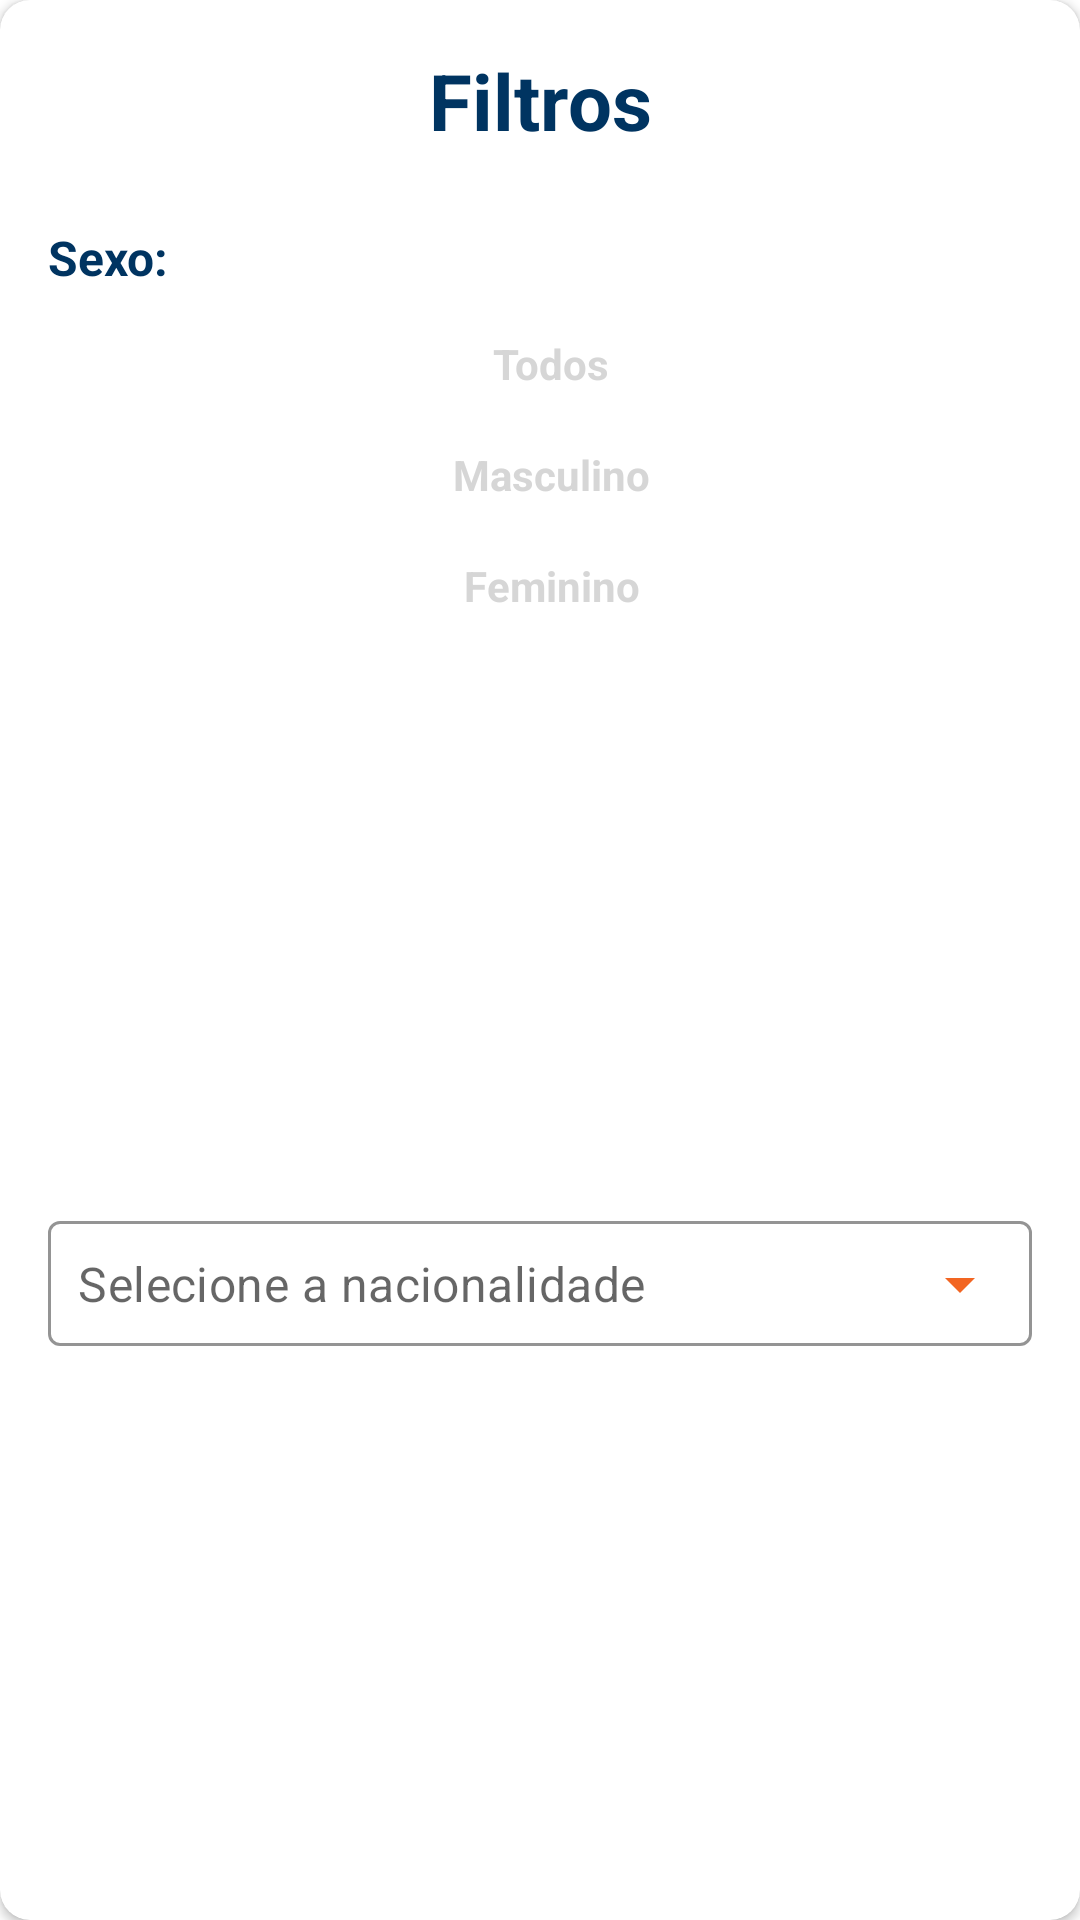

Android layout source for this screen:
<!-- AndroidManifest.xml: application theme PharmaInc.SplashTheme -->
<!-- res/layout/dialog_filter_layout.xml -->
<?xml version="1.0" encoding="utf-8"?>
<androidx.cardview.widget.CardView xmlns:android="http://schemas.android.com/apk/res/android"
    xmlns:app="http://schemas.android.com/apk/res-auto"
    xmlns:tools="http://schemas.android.com/tools"
    android:layout_width="match_parent"
    android:layout_height="wrap_content"
    android:background="@color/white"
    app:cardCornerRadius="10dp">

    <androidx.constraintlayout.widget.ConstraintLayout
        android:layout_width="match_parent"
        android:layout_height="match_parent"
        android:padding="16dp">

        <TextView
            android:id="@+id/textView"
            style="@style/PharmaIncTextView.ExtraBig.Bold"
            android:layout_width="0dp"
            android:layout_height="wrap_content"
            android:gravity="center"
            android:text="@string/dialog_title"
            app:layout_constraintEnd_toEndOf="parent"
            app:layout_constraintStart_toStartOf="parent"
            app:layout_constraintTop_toTopOf="parent" />

        <TextView
            android:id="@+id/textSex_title"
            style="@style/PharmaIncTextView.Large.Bold"
            android:layout_width="0dp"
            android:layout_height="wrap_content"
            android:layout_marginTop="24dp"
            android:text="@string/dialog_sex_title"
            app:layout_constraintEnd_toEndOf="parent"
            app:layout_constraintStart_toStartOf="parent"
            app:layout_constraintTop_toBottomOf="@+id/textView" />

        <RadioGroup
            android:id="@+id/rb_group_options"
            android:layout_width="match_parent"
            android:layout_height="wrap_content"
            android:layout_marginTop="8dp"
            android:orientation="vertical"
            app:layout_constraintEnd_toEndOf="parent"
            app:layout_constraintStart_toStartOf="parent"
            app:layout_constraintTop_toBottomOf="@+id/textSex_title">

            <RadioButton
                android:id="@+id/radio_button_all"
                style="@style/PharmaIncRadioButton"
                android:layout_width="match_parent"
                android:layout_marginBottom="4dp"
                android:gravity="center"
                android:text="Todos" />

            <RadioButton
                android:id="@+id/radio_button_male"
                android:layout_width="match_parent"
                android:layout_marginBottom="4dp"
                style="@style/PharmaIncRadioButton"
                android:gravity="center"
                android:text="@string/radio_button_male" />

            <RadioButton
                android:id="@+id/radio_button_female"
                style="@style/PharmaIncRadioButton"
                android:layout_marginBottom="4dp"
                android:layout_width="match_parent"
                android:gravity="center"
                android:text="@string/radio_button_female" />

        </RadioGroup>

        <com.google.android.material.textfield.TextInputLayout
            android:id="@+id/nationality_input"
            style="@style/Widget.MaterialComponents.TextInputLayout.OutlinedBox.ExposedDropdownMenu"
            android:layout_width="match_parent"
            android:layout_height="wrap_content"
            android:layout_marginTop="16dp"
            app:boxStrokeColor="@color/orange"
            app:endIconTint="@color/orange"
            app:layout_constraintBottom_toBottomOf="parent"
            app:layout_constraintEnd_toEndOf="parent"
            app:hintEnabled="false"
            app:layout_constraintStart_toStartOf="parent"
            app:layout_constraintTop_toBottomOf="@+id/rb_group_options">

            <AutoCompleteTextView
                android:id="@+id/auto_complete_textView_countries"
                android:layout_width="match_parent"
                android:layout_height="wrap_content"
                android:inputType="none"
                android:textColor="@color/orange"
                android:hint="Selecione a nacionalidade"
                android:padding="10dp" />
        </com.google.android.material.textfield.TextInputLayout>

    </androidx.constraintlayout.widget.ConstraintLayout>

</androidx.cardview.widget.CardView>
<!-- resources referenced by this layout -->
<resources>
  <color name="orange">#F26522</color>
  <color name="white">#FFFFFFFF</color>
  <string name="dialog_sex_title">Sexo:</string>
  <string name="dialog_title">Filtros</string>
  <string name="radio_button_female">Feminino</string>
  <string name="radio_button_male">Masculino</string>
  <style name="PharmaIncRadioButton" parent="Base.Widget.AppCompat.CompoundButton.RadioButton">
          <item name="android:button">@android:color/transparent</item>
          <item name="android:background">@drawable/bg_radio_button_selector</item>
          <item name="android:textColor">@color/color_radio_button_home</item>
          <item name="android:insetBottom">0dp</item>
          <item name="android:insetTop">0dp</item>
          <item name="android:paddingStart">8dp</item>
          <item name="android:layout_height">33dp</item>
          <item name="android:layout_width">163dp</item>
          <item name="android:textSize">14sp</item>
          <item name="android:textStyle">bold</item>
      </style>
  <style name="PharmaIncTextView.ExtraBig.Bold">
          <item name="android:textStyle">bold</item>
      </style>
  <style name="PharmaIncTextView.Large.Bold">
          <item name="android:textStyle">bold</item>
      </style>
  <style name="PharmaInc.SplashTheme" parent="Theme.MaterialComponents.Light.NoActionBar">
          <item name="android:statusBarColor">@color/blue</item>
          <item name="android:windowBackground">@drawable/bg_splash</item>
      </style>
  <color name="blue">#0083CA</color>
  <!-- drawable bg_splash (drawable) -->
  <?xml version="1.0" encoding="utf-8"?>
  <layer-list xmlns:android="http://schemas.android.com/apk/res/android">
      <item android:drawable="@color/blue"/>
      <item>
          <bitmap
              android:gravity="center"
              android:src="@drawable/pharma_inc_logo"/>
      </item>
  </layer-list>
</resources>
